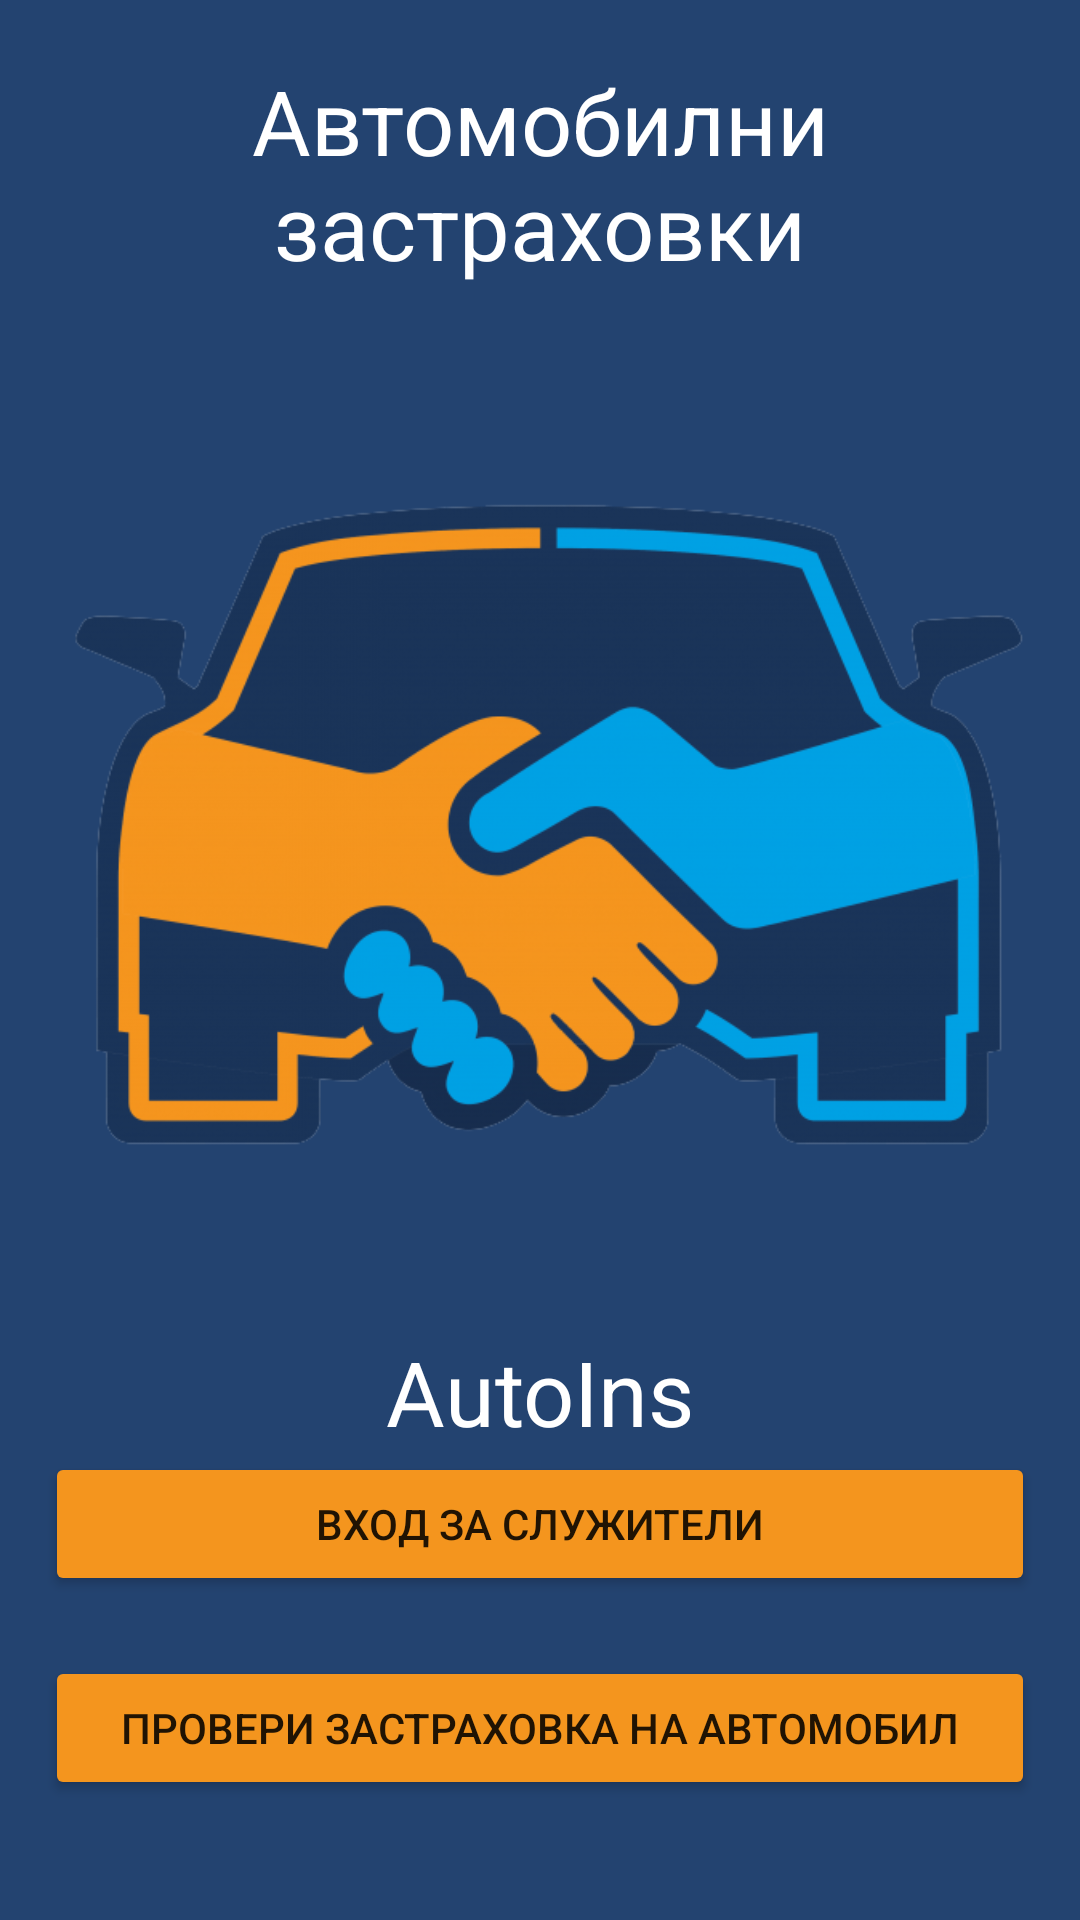

Android layout source for this screen:
<!-- AndroidManifest.xml: application theme Theme.Diplomna -->
<!-- res/layout/fragment_main.xml -->
<?xml version="1.0" encoding="utf-8"?>
<layout xmlns:android="http://schemas.android.com/apk/res/android"
    xmlns:app="http://schemas.android.com/apk/res-auto"
    xmlns:tools="http://schemas.android.com/tools">

    <androidx.constraintlayout.widget.ConstraintLayout
        android:layout_width="match_parent"
        android:layout_height="match_parent"
        tools:context=".ui.MainFragment">

        <Button
            android:id="@+id/employersButton"
            android:layout_width="0dp"
            android:layout_height="wrap_content"
            android:layout_marginBottom="20dp"
            android:backgroundTint="@color/orange"
            android:text="@string/vhod"
            app:layout_constraintBottom_toTopOf="@+id/checkButton"
            app:layout_constraintEnd_toEndOf="@+id/logo"
            app:layout_constraintHorizontal_bias="0.0"
            app:layout_constraintStart_toStartOf="@+id/logo" />

        <TextView
            android:id="@+id/avto_zastrahovki"
            android:layout_width="0dp"
            android:layout_height="wrap_content"
            android:layout_margin="@dimen/margin_2x"
            android:text="@string/zastrahovki"
            android:textAlignment="center"
            android:textColor="@color/white"
            android:textSize="@dimen/size_3x"
            app:layout_constraintEnd_toEndOf="parent"
            app:layout_constraintStart_toStartOf="parent"
            app:layout_constraintTop_toTopOf="parent" />

        <ImageView
            android:id="@+id/logo"
            android:layout_width="0dp"
            android:layout_height="0dp"
            android:layout_marginLeft="@dimen/margin_1.5x"
            android:layout_marginTop="@dimen/margin_1.5x"
            android:layout_marginRight="@dimen/margin_1.5x"
            android:src="@drawable/logo"
            app:layout_constraintBottom_toTopOf="@+id/name"
            app:layout_constraintEnd_toEndOf="parent"
            app:layout_constraintStart_toStartOf="parent"
            app:layout_constraintTop_toBottomOf="@+id/avto_zastrahovki" />

        <TextView
            android:id="@+id/name"
            android:layout_width="wrap_content"
            android:layout_height="wrap_content"
            android:text="@string/company_name"
            android:textColor="@color/white"
            android:textSize="@dimen/size_3x"
            app:layout_constraintEnd_toEndOf="@+id/avto_zastrahovki"
            app:layout_constraintStart_toStartOf="@+id/avto_zastrahovki"
            app:layout_constraintBottom_toTopOf="@id/employersButton" />

        <Button
            android:id="@+id/checkButton"
            android:layout_width="0dp"
            android:layout_height="wrap_content"
            android:layout_marginBottom="40dp"
            android:backgroundTint="@color/orange"
            android:text="@string/spravka"
            app:layout_constraintBottom_toBottomOf="parent"
            app:layout_constraintEnd_toEndOf="@+id/employersButton"
            app:layout_constraintHorizontal_bias="0.0"
            app:layout_constraintStart_toStartOf="@+id/employersButton" />
    </androidx.constraintlayout.widget.ConstraintLayout>
</layout>
<!-- resources referenced by this layout -->
<resources>
  <color name="orange">#F4951E</color>
  <color name="white">#FFFFFFFF</color>
  <dimen name="margin_1.5x">15dp</dimen>
  <dimen name="margin_2x">20dp</dimen>
  <dimen name="size_3x">30sp</dimen>
  <!-- drawable logo: png bitmap (drawable, 90388 bytes) -->
  <string name="company_name">AutoIns</string>
  <string name="spravka">Провери застраховка на автомобил</string>
  <string name="vhod">Вход за служители</string>
  <string name="zastrahovki">Автомобилни застраховки</string>
  <style name="Theme.Diplomna" parent="Theme.MaterialComponents.DayNight.DarkActionBar">
          <item name="windowActionBar">false</item>
          <item name="windowNoTitle">true</item>
          
          <item name="colorPrimary">@color/background_splash</item>
          <item name="colorPrimaryVariant">@color/background_splash</item>
          <item name="colorOnPrimary">@color/black</item>
          
          <item name="colorSecondary">@color/teal_200</item>
          <item name="colorSecondaryVariant">@color/teal_700</item>
          <item name="colorOnSecondary">@color/black</item>
          
          <item name="android:statusBarColor" tools:targetApi="l">?attr/colorPrimaryVariant</item>
          <item name="android:windowBackground">@color/background_splash</item>
          
          <item name="actionOverflowButtonStyle">@style/MyActionButtonOverflow</item>
      </style>
  <color name="background_splash">#234370</color>
  <color name="black">#FF000000</color>
  <color name="teal_200">#FF03DAC5</color>
  <color name="teal_700">#FF018786</color>
  <style name="MyActionButtonOverflow" parent="android:style/Widget.Holo.Light.ActionButton.Overflow">
          <item name="android:src">@drawable/ic_profile</item>
          <item name="android:background">?android:attr/actionBarItemBackground</item>
          <item name="android:contentDescription">"Lala"</item>
      </style>
</resources>
